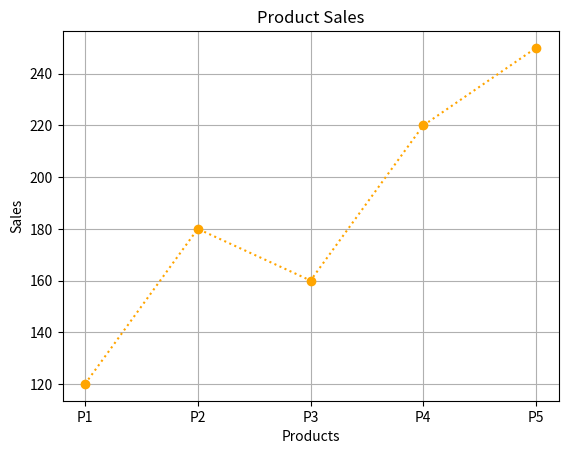

The script that saved this image:
import matplotlib.pyplot as plt

products = ["P1", "P2", "P3", "P4", "P5"]
sales = [120, 180, 160, 220, 250]

plt.plot(products, sales,
         color="orange",
         linestyle=":",
         marker="o")

plt.title("Product Sales")
plt.xlabel("Products")
plt.ylabel("Sales")

plt.grid(True)

plt.show()
